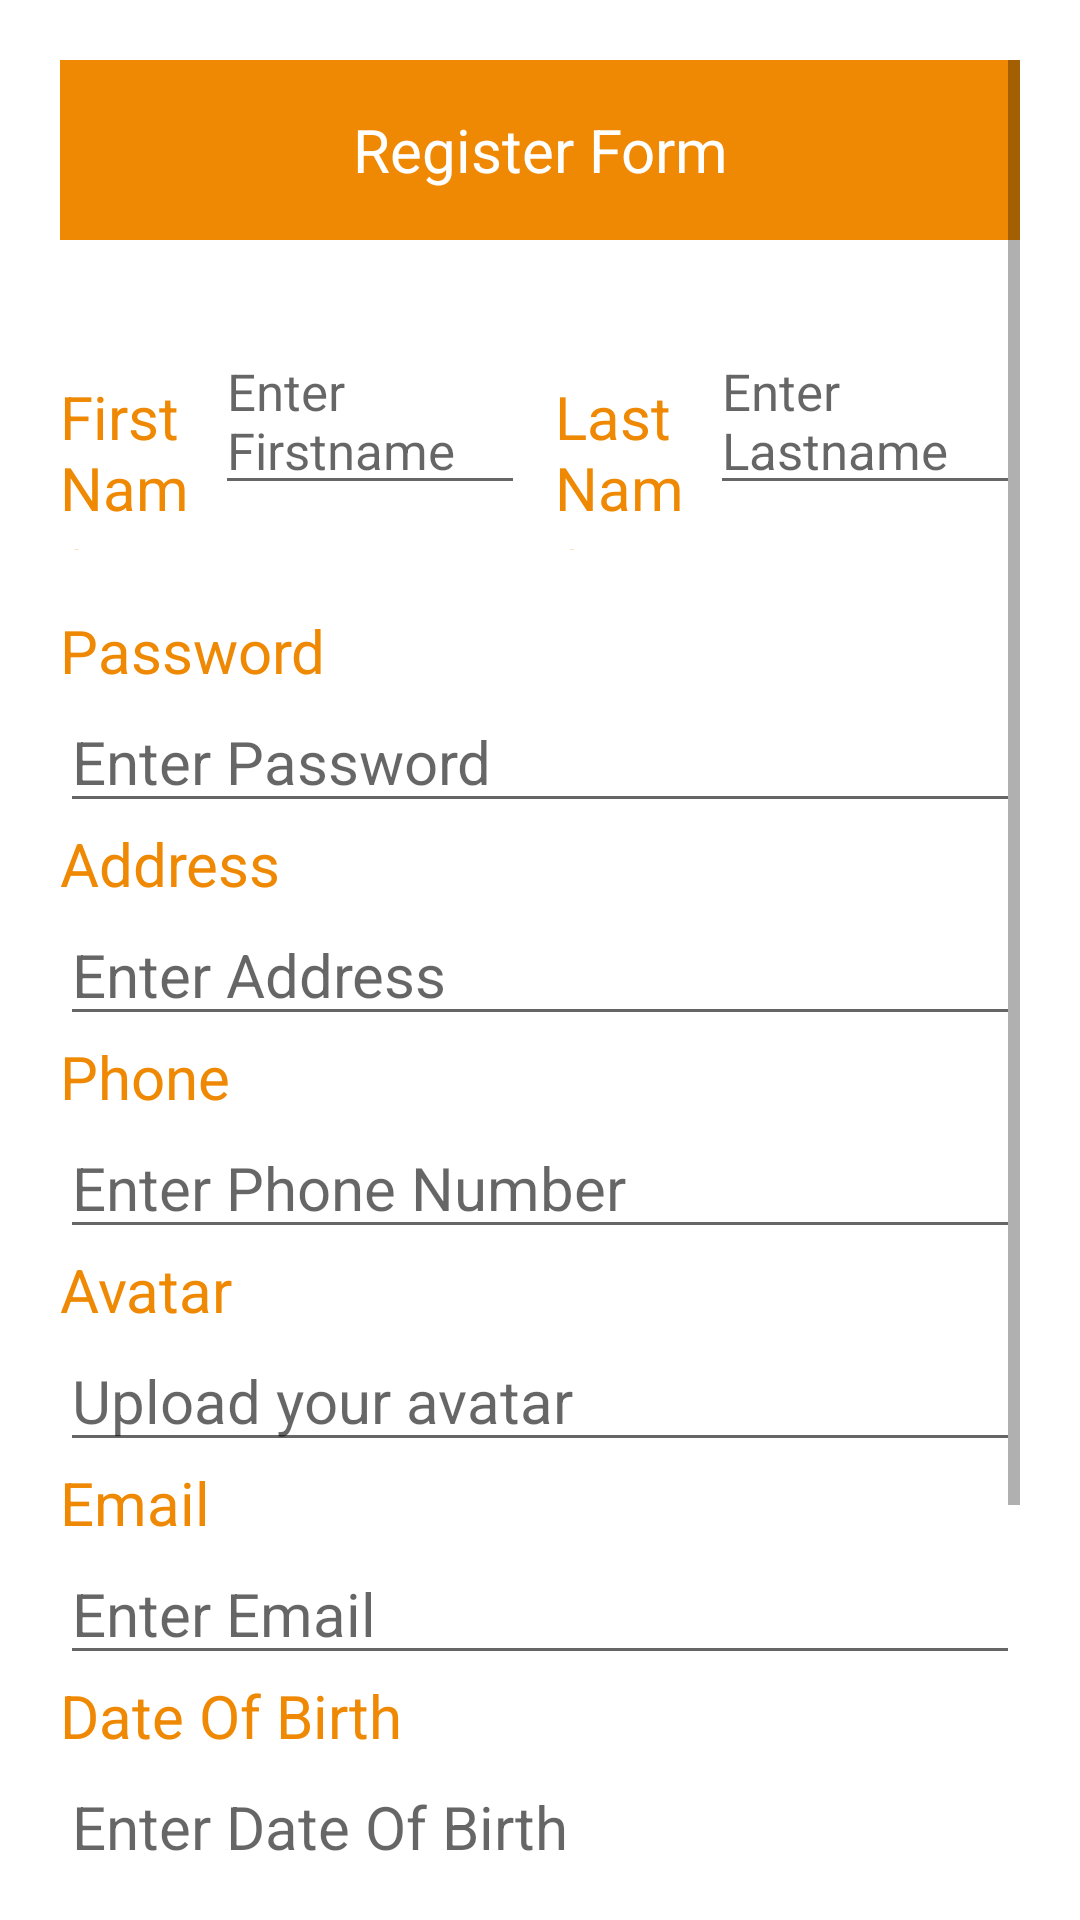

This screen was rendered from an Android layout file. Write that file and the resources it references.
<!-- AndroidManifest.xml: application theme Theme.FORM -->
<!-- res/layout/activity_register.xml -->
<?xml version="1.0" encoding="utf-8"?>
<LinearLayout xmlns:android="http://schemas.android.com/apk/res/android"
    xmlns:tools="http://schemas.android.com/tools"
    android:orientation="vertical"
    android:layout_width="match_parent"
    android:layout_height="wrap_content"
    android:padding="20dp">
    <ScrollView
        android:layout_width="match_parent"
        android:layout_height="wrap_content">
        <LinearLayout
            android:layout_width="match_parent"
            android:layout_height="wrap_content"
            android:orientation="vertical">
            <TextView
                android:id="@+id/register"
                android:layout_width="match_parent"
                android:layout_height="60dp"
                android:layout_marginBottom="10dp"
                android:background="#ef8904"
                android:gravity="center"
                android:text="@string/register_form"
                android:textColor="#FFFFFF"
                android:textSize="20sp" />

            <TextView
                android:id="@+id/isOk"
                android:layout_width="match_parent"
                android:layout_height="wrap_content"
                android:text=""/>
            <LinearLayout
                android:layout_width="match_parent"
                android:layout_height="wrap_content"
                android:orientation="horizontal">

                
                <TextView
                    android:layout_width="0dp"
                    android:layout_height="wrap_content"
                    android:layout_weight="1"
                    android:text="@string/text_first_name"
                    android:textSize="20sp"
                    android:textColor="@color/orange"/>
                <EditText
                    android:id="@+id/firstname"
                    android:layout_width="0dp"
                    android:layout_height="wrap_content"
                    android:layout_weight="2"
                    android:hint="@string/firstname"
                    android:textSize="17sp"/>

                
                <TextView
                    android:layout_width="0dp"
                    android:layout_height="wrap_content"
                    android:layout_weight="1"
                    android:text="@string/text_last_name"
                    android:textSize="20sp"
                    android:layout_marginLeft="10sp"
                    android:textColor="@color/orange"/>
                <EditText
                    android:id="@+id/lastname"
                    android:layout_width="0dp"
                    android:layout_height="wrap_content"
                    android:layout_weight="2"
                    android:hint="@string/lastname"
                    android:textSize="17sp"
                    />
            </LinearLayout>

            <LinearLayout
                android:layout_width="match_parent"
                android:layout_height="wrap_content"
                android:orientation="vertical"
                android:layout_marginTop="20sp">
                
                <TextView
                    android:layout_width="match_parent"
                    android:layout_height="0dp"
                    android:layout_weight="1"
                    android:text="@string/text_password"
                    android:textSize="20sp"
                    android:textColor="@color/orange"/>
                <EditText
                    android:id="@+id/password"
                    android:layout_width="match_parent"
                    android:layout_height="0dp"
                    android:layout_weight="2"
                    android:hint="@string/password"
                    android:textSize="20sp"
                    android:inputType="textPassword"/>

                
                <TextView
                    android:layout_width="match_parent"
                    android:layout_height="0dp"
                    android:layout_weight="1"
                    android:text="@string/text_address"
                    android:textSize="20sp"
                    android:textColor="@color/orange"/>
                <EditText
                    android:id="@+id/address"
                    android:layout_width="match_parent"
                    android:layout_height="0dp"
                    android:layout_weight="2"
                    android:hint="@string/address"
                    android:textSize="20sp"/>

                
                <TextView
                    android:layout_width="match_parent"
                    android:layout_height="0dp"
                    android:layout_weight="1"
                    android:text="@string/text_phone"
                    android:textSize="20sp"
                    android:textColor="@color/orange"/>
                <EditText
                    android:id="@+id/phone"
                    android:layout_width="match_parent"
                    android:layout_height="0dp"
                    android:layout_weight="2"
                    android:hint="@string/phone_number"
                    android:textSize="20sp"/>

            
                <TextView
                    android:id="@+id/text_avatar"
                    android:layout_width="match_parent"
                    android:layout_height="0dp"
                    android:layout_weight="1"
                    android:text="@string/text_avatar"
                    android:textSize="20sp"
                    android:textColor="@color/orange"/>

                <EditText
                    android:id="@+id/avatar"
                    android:layout_width="match_parent"
                    android:layout_height="0dp"
                    android:layout_weight="2"
                    android:hint="@string/avatar"
                    android:textSize="20sp"/>

            
                <TextView
                    android:layout_width="match_parent"
                    android:layout_height="0dp"
                    android:layout_weight="1"
                    android:text="@string/text_email"
                    android:textColor="@color/orange"
                    android:textSize="20sp" />

                <EditText
                    android:id="@+id/mail"
                    android:layout_width="match_parent"
                    android:layout_height="0dp"
                    android:layout_weight="2"
                    android:hint="@string/email"
                    android:textSize="20sp"/>

                
                <TextView
                    android:layout_width="match_parent"
                    android:layout_height="0dp"
                    android:layout_weight="1"
                    android:text="@string/text_dob"
                    android:textSize="20sp"
                    android:textColor="@color/orange"/>
                <EditText
                    android:id="@+id/birthday"
                    android:layout_width="match_parent"
                    android:layout_height="0dp"
                    android:layout_weight="2"
                    android:hint="@string/date_of_birth"
                    android:textSize="20sp"/>

                
                <RelativeLayout
                    android:layout_width="match_parent"
                    android:layout_height="wrap_content"
                    android:orientation="horizontal">
                    <TextView
                        android:id="@+id/gender"
                        android:layout_width="match_parent"
                        android:layout_height="wrap_content"
                        android:text="@string/text_gender"
                        android:textSize="20sp"
                        android:textColor="@color/orange"/>
                    <LinearLayout
                        android:layout_width="match_parent"
                        android:layout_height="wrap_content"
                        android:orientation="horizontal"
                        android:layout_below="@+id/gender"
                        android:weightSum="10">
                        <CheckBox
                            android:id="@+id/male"
                            android:layout_width="0dp"
                            android:layout_height="wrap_content"
                            android:layout_weight="5"
                            android:text="Male"/>
                        <CheckBox
                            android:id="@+id/female"
                            android:layout_width="0dp"
                            android:layout_height="wrap_content"
                            android:layout_weight="5"
                            android:text="Female"/>

                    </LinearLayout>
                </RelativeLayout>
            
                <Button
                    android:id="@+id/btnRegister"
                    android:text="@string/register"
                    android:layout_gravity="center_horizontal"
                    android:layout_width="wrap_content"
                    android:layout_height="0dp"
                    android:layout_weight="2"
                    android:backgroundTint="@color/orange"
                    android:layout_marginTop="15dp"
                    android:onClick="sendMessage"/>
            </LinearLayout>
        </LinearLayout>
    </ScrollView>
</LinearLayout>
<!-- resources referenced by this layout -->
<resources>
  <color name="orange">#ef8904</color>
  <string name="address">Enter Address</string>
  <string name="avatar">Upload your avatar</string>
  <string name="date_of_birth">Enter Date Of Birth</string>
  <string name="email">Enter Email</string>
  <string name="firstname">Enter Firstname</string>
  <string name="lastname">Enter Lastname</string>
  <string name="password">Enter Password</string>
  <string name="phone_number">Enter Phone Number</string>
  <string name="register">Register</string>
  <string name="register_form">Register Form</string>
  <string name="text_address">Address</string>
  <string name="text_avatar">Avatar</string>
  <string name="text_dob">Date Of Birth</string>
  <string name="text_email">Email</string>
  <string name="text_first_name">First Name</string>
  <string name="text_gender">Gender</string>
  <string name="text_last_name">Last Name</string>
  <string name="text_password">Password</string>
  <string name="text_phone">Phone</string>
  <style name="Theme.FORM" parent="Theme.MaterialComponents.DayNight.DarkActionBar">
          
          <item name="colorPrimary">@color/purple_500</item>
          <item name="colorPrimaryVariant">@color/purple_700</item>
          <item name="colorOnPrimary">@color/white</item>
          
          <item name="colorSecondary">@color/teal_200</item>
          <item name="colorSecondaryVariant">@color/teal_700</item>
          <item name="colorOnSecondary">@color/black</item>
          
          <item name="android:statusBarColor" tools:targetApi="l">?attr/colorPrimaryVariant</item>
          
      </style>
  <color name="purple_500">#FF6200EE</color>
  <color name="purple_700">#FF3700B3</color>
  <color name="white">#FFFFFFFF</color>
  <color name="teal_200">#FF03DAC5</color>
  <color name="teal_700">#FF018786</color>
  <color name="black">#FF000000</color>
</resources>
